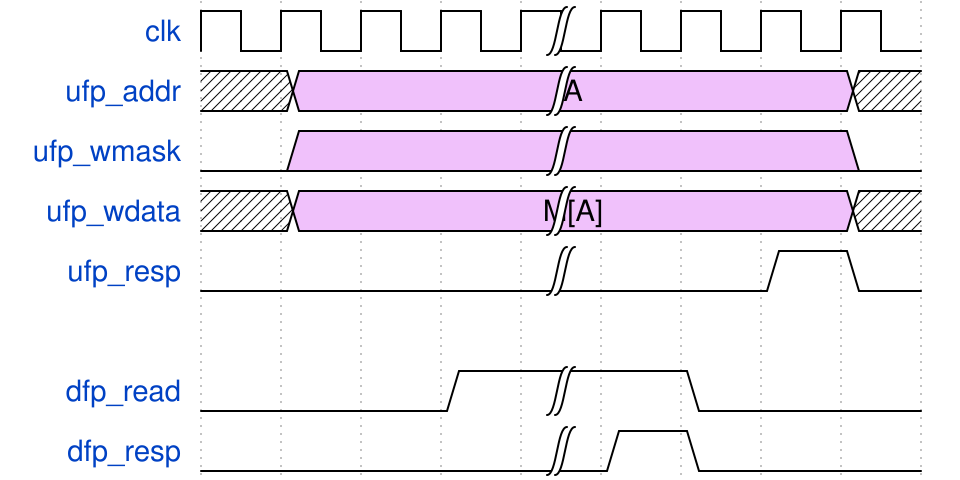

Give the WaveDrom (WaveJSON) description of this timing diagram.

{signal:
  [
    {name: "clk"       , wave: "p...|...."},
    {name: "ufp_addr"  , wave: "x8..|...x", data: ["A"]},
    {name: "ufp_wmask" , wave: "08..|...0"},
    {name: "ufp_wdata" , wave: "x8..|...x", data: ["M[A]"]},
    {name: "ufp_resp"  , wave: "0...|..10"},
    {},
    {name: "dfp_read"  , wave: "0..1|.0.."},
    {name: "dfp_resp"  , wave: "0...|10.."}
  ],
  config: { hscale: 1 }
}
